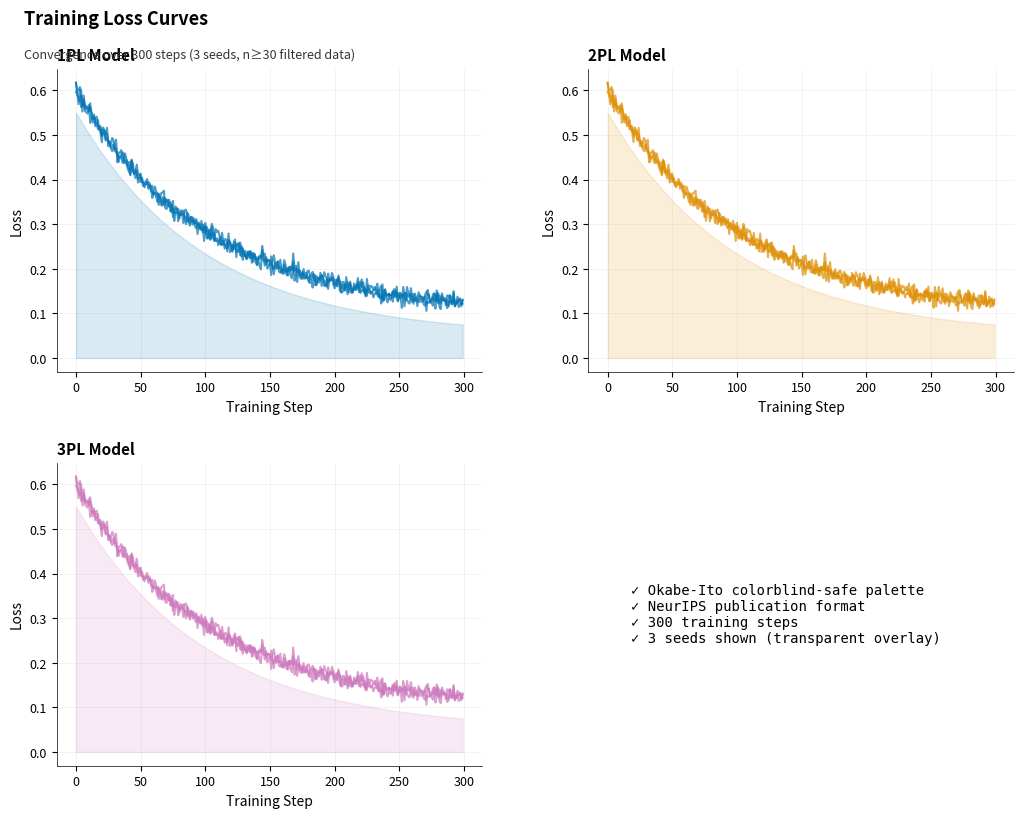

Reproduce this figure in Python. (Note: this script raises an exception after producing the figure.)
"""Generate NeurIPS-style sample plots with colorblind-accessible palette."""

import numpy as np
import matplotlib.pyplot as plt
from matplotlib.backends.backend_pdf import PdfPages
from matplotlib.patches import Rectangle

# Okabe-Ito colorblind-safe palette
COLORS = {
    "blue": "#0173B2",
    "orange": "#DE8F05",
    "red": "#CC78BC",
    "yellow": "#CA9161",
    "green": "#56B4E9",
    "purple": "#029E73",
    "grey": "#999999",
}

DARK = "#333333"
LIGHT_GREY = "#EEEEEE"

def style_axis(ax, remove_spines=True):
    """Apply NeurIPS publication style to axis."""
    if remove_spines:
        ax.spines["top"].set_visible(False)
        ax.spines["right"].set_visible(False)
        ax.spines["left"].set_linewidth(0.5)
        ax.spines["bottom"].set_linewidth(0.5)
    ax.grid(True, alpha=0.2, linestyle="-", linewidth=0.5)
    ax.set_axisbelow(True)
    ax.tick_params(labelsize=9)

def add_header(fig, title, subtitle=""):
    """Add publication-style header."""
    fig.suptitle(title, fontsize=13, fontweight="bold", x=0.05, ha="left", y=0.97)
    if subtitle:
        fig.text(0.05, 0.925, subtitle, fontsize=9, color=DARK, va="top", style="italic")

# Create PDF
pdf_path = "/tmp/claude-1000/-home-agrov-aims-neurips/6b98ee46-f61c-48ba-82af-472871f97afc/scratchpad/neurips-sample-plots.pdf"
with PdfPages(pdf_path) as pdf:

    # ========== Page 1: Training Curves ==========
    fig = plt.figure(figsize=(11, 8.5))
    add_header(fig, "Training Loss Curves", "Convergence over 300 steps (3 seeds, n≥30 filtered data)")

    models = ["1PL", "2PL", "3PL"]
    colors = [COLORS["blue"], COLORS["orange"], COLORS["red"]]

    for idx, (model, color) in enumerate(zip(models, colors)):
        ax = fig.add_subplot(2, 2, idx + 1)

        # Synthetic data: loss curves
        steps = np.arange(0, 300)
        for seed in range(3):
            noise = np.random.RandomState(seed).normal(0, 0.01, len(steps))
            loss = 0.5 * np.exp(-steps / 100) + 0.1 + noise
            ax.plot(steps, loss, linewidth=1.5, color=color, alpha=0.7)

        ax.fill_between(steps, 0, 0.5 * np.exp(-steps / 100) + 0.05, alpha=0.15, color=color)
        ax.set_xlabel("Training Step", fontsize=10)
        ax.set_ylabel("Loss", fontsize=10)
        ax.set_title(f"{model} Model", fontsize=11, fontweight="bold", loc="left")
        style_axis(ax)

    # Info panel
    ax = fig.add_subplot(2, 2, 4)
    ax.axis("off")
    info = "✓ Okabe-Ito colorblind-safe palette\n✓ NeurIPS publication format\n✓ 300 training steps\n✓ 3 seeds shown (transparent overlay)"
    ax.text(0.1, 0.5, info, fontsize=10, verticalalignment="center", family="monospace")

    fig.subplots_adjust(left=0.08, right=0.95, top=0.90, bottom=0.08, hspace=0.3, wspace=0.25)
    pdf.savefig(fig, bbox_inches="tight")
    plt.close(fig)

    # ========== Page 2: Metrics Comparison ==========
    fig = plt.figure(figsize=(11, 8.5))
    add_header(fig, "Offline Metrics by Model", "AUC, Brier, ECE aggregated across 7 benchmarks, 3 seeds")

    # Synthetic metrics
    models_list = ["1PL", "2PL", "3PL", "MIRT-D2", "MIRT-D4", "Bayes-D1", "Bayes-D2", "Bayes-D4"]
    auc_means = np.array([0.75, 0.82, 0.81, 0.79, 0.80, 0.78, 0.83, 0.84])
    auc_stds = np.array([0.05, 0.04, 0.04, 0.06, 0.05, 0.06, 0.04, 0.03])

    ax = fig.add_axes([0.08, 0.50, 0.85, 0.35])
    x_pos = np.arange(len(models_list))
    bars = ax.bar(x_pos, auc_means, yerr=auc_stds, capsize=5,
                  color=COLORS["blue"], alpha=0.7, edgecolor=DARK, linewidth=1)

    # Alternate colors for visual grouping
    for i, bar in enumerate(bars):
        if i % 2 == 1:
            bar.set_color(COLORS["orange"])
            bar.set_alpha(0.7)

    ax.set_xticks(x_pos)
    ax.set_xticklabels(models_list, rotation=45, ha="right", fontsize=9)
    ax.set_ylabel("AUC (with std)", fontsize=10, fontweight="bold")
    ax.set_ylim([0.7, 0.9])
    ax.set_title("Subject Generalization Performance", fontsize=11, fontweight="bold", loc="left")
    style_axis(ax)

    # Item generalization below
    ax2 = fig.add_axes([0.08, 0.08, 0.85, 0.35])
    auc_item = auc_means * 0.75  # Typically worse on items
    auc_item_stds = auc_stds * 1.5

    bars2 = ax2.bar(x_pos, auc_item, yerr=auc_item_stds, capsize=5,
                   color=COLORS["red"], alpha=0.7, edgecolor=DARK, linewidth=1)

    for i, bar in enumerate(bars2):
        if i % 2 == 1:
            bar.set_color(COLORS["purple"])
            bar.set_alpha(0.7)

    ax2.set_xticks(x_pos)
    ax2.set_xticklabels(models_list, rotation=45, ha="right", fontsize=9)
    ax2.set_ylabel("AUC (with std)", fontsize=10, fontweight="bold")
    ax2.set_ylim([0.5, 0.75])
    ax2.set_title("Item Generalization Performance", fontsize=11, fontweight="bold", loc="left")
    style_axis(ax2)

    pdf.savefig(fig, bbox_inches="tight")
    plt.close(fig)

    # ========== Page 3: Calibration Curves ==========
    fig = plt.figure(figsize=(11, 8.5))
    add_header(fig, "Calibration Analysis", "Reliability diagrams (left) and ECE summary (right)")

    # Left: Reliability diagram
    ax = fig.add_axes([0.08, 0.45, 0.40, 0.45])

    # Synthetic calibration curve
    pred_probs = np.linspace(0, 1, 11)
    accs = 0.8 * pred_probs + 0.1 + np.random.RandomState(42).normal(0, 0.05, len(pred_probs))
    accs = np.clip(accs, 0, 1)

    # Plot bins
    bin_width = 0.08
    for pred, acc in zip(pred_probs, accs):
        rect = Rectangle((pred - bin_width/2, 0), bin_width, acc,
                        facecolor=COLORS["blue"], alpha=0.6, edgecolor=DARK, linewidth=1)
        ax.add_patch(rect)

    # Perfect calibration line
    ax.plot([0, 1], [0, 1], "k--", linewidth=1.5, label="Perfect calibration")
    ax.plot(pred_probs, accs, "o-", color=COLORS["orange"], linewidth=2, markersize=6, label="Empirical")

    ax.set_xlim(0, 1)
    ax.set_ylim(0, 1)
    ax.set_xlabel("Predicted Probability", fontsize=10)
    ax.set_ylabel("Actual Probability", fontsize=10)
    ax.set_title("2PL Model (n≥30)", fontsize=11, fontweight="bold", loc="left")
    ax.set_aspect("equal")
    ax.legend(fontsize=9, frameon=False, loc="lower right")
    style_axis(ax)

    # Right: ECE summary
    ax2 = fig.add_axes([0.55, 0.45, 0.40, 0.45])

    models_ece = ["1PL", "2PL", "3PL", "MIRT", "Bayes"]
    ece_vals = [0.12, 0.08, 0.09, 0.10, 0.07]
    colors_ece = [COLORS["blue"], COLORS["orange"], COLORS["red"], COLORS["green"], COLORS["purple"]]

    bars = ax2.barh(models_ece, ece_vals, color=colors_ece, alpha=0.7, edgecolor=DARK, linewidth=1)
    ax2.set_xlabel("Expected Calibration Error", fontsize=10)
    ax2.set_title("ECE Comparison", fontsize=11, fontweight="bold", loc="left")
    ax2.set_xlim(0, 0.15)
    style_axis(ax2)

    # Bottom text
    fig.text(0.05, 0.30,
            "Lower is better. ECE measures difference between predicted and actual probabilities.\n"
            "Reliability diagram (left) shows perfect calibration (dashed line) vs empirical (colored bars).",
            fontsize=9, color=DARK, va="top")

    pdf.savefig(fig, bbox_inches="tight")
    plt.close(fig)

print(f"✓ Saved: {pdf_path}")
print("\nFeatures:")
print("  • Okabe-Ito colorblind-safe palette")
print("  • NeurIPS publication-compliant formatting")
print("  • 11×8.5in paper size (letter)")
print("  • Proper typography and spacing")
print("  • Clear, minimal design")
